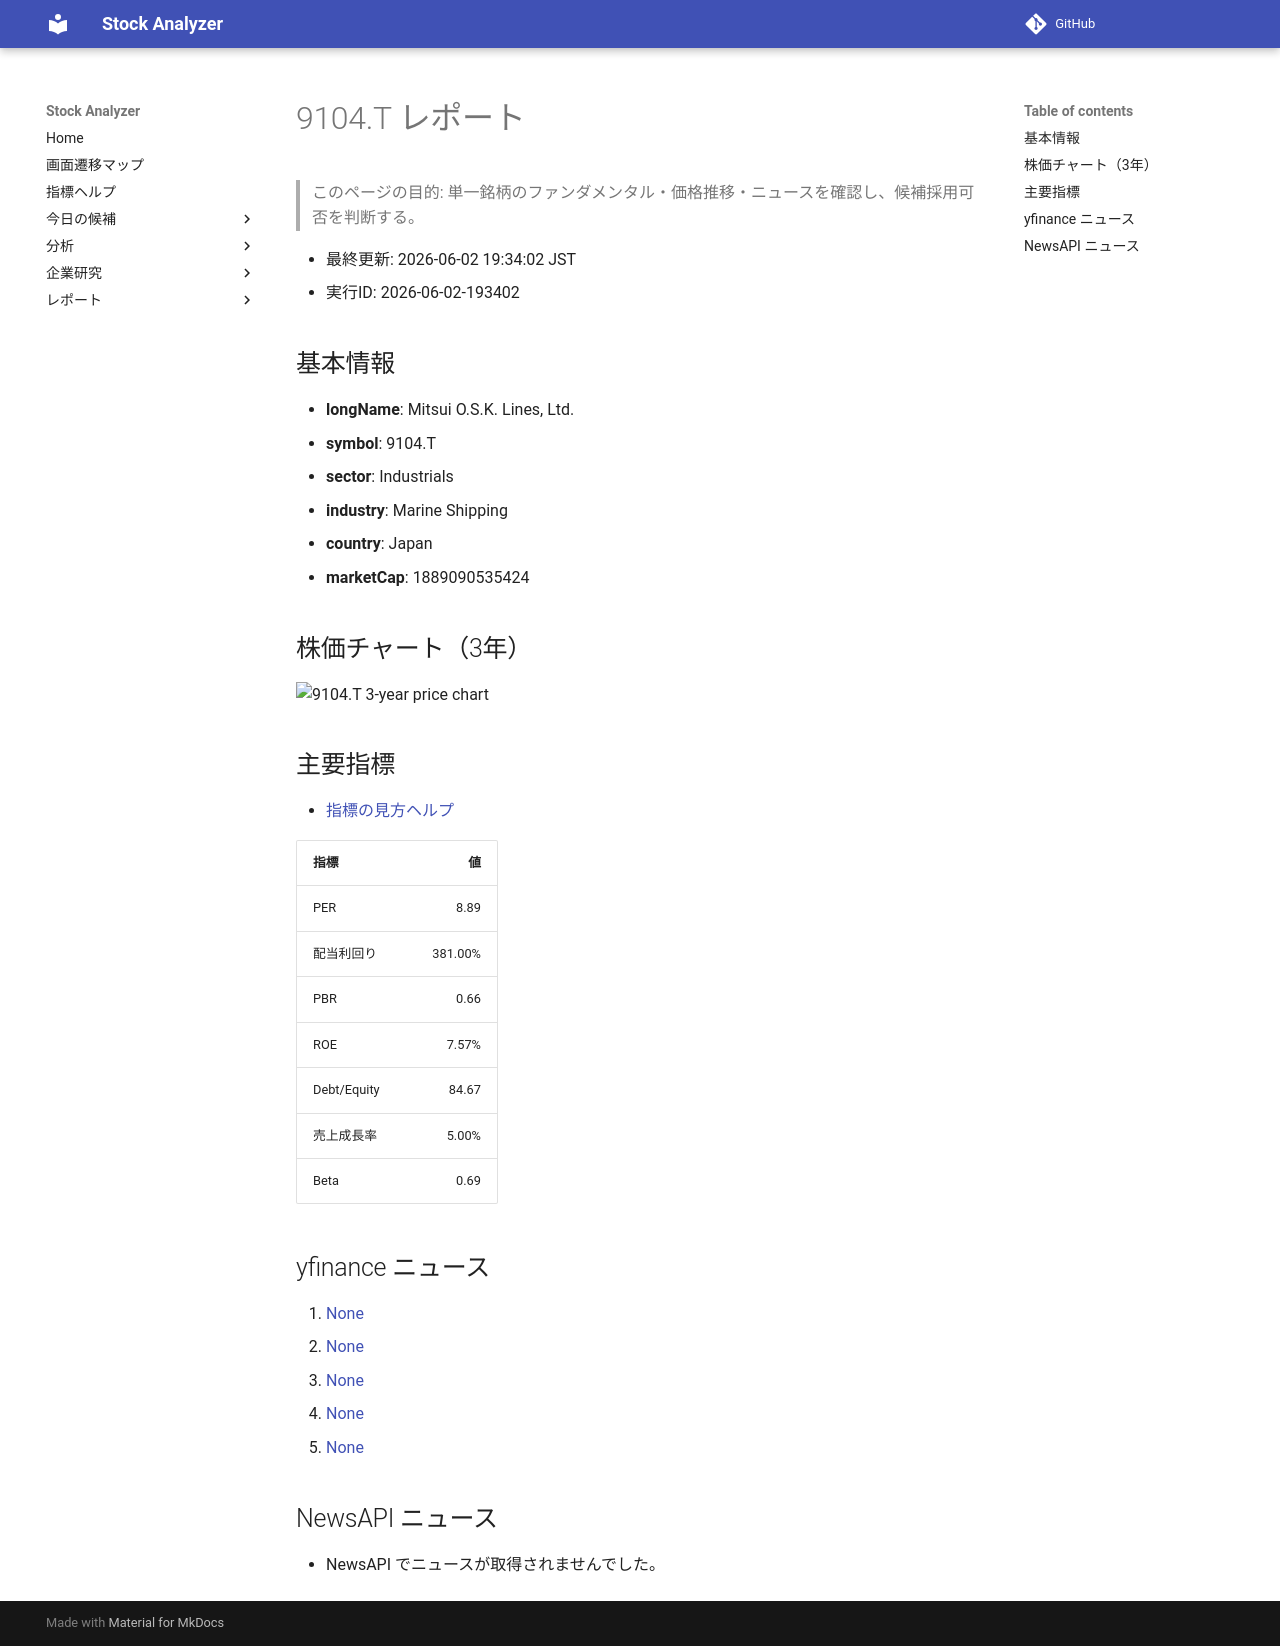

repository: Yumi-note/Making-APP · page: reports/2026-06-02/193402/9104_T/index.html · generator: mkdocs

# 9104.T レポート

> このページの目的: 単一銘柄のファンダメンタル・価格推移・ニュースを確認し、候補採用可否を判断する。

- 最終更新: 2026-06-02 19:34:02 JST
- 実行ID: 2026-06-02-193402

## 基本情報

- **longName**: Mitsui O.S.K. Lines, Ltd.
- **symbol**: 9104.T
- **sector**: Industrials
- **industry**: Marine Shipping
- **country**: Japan
- **marketCap**: 1889090535424

## 株価チャート（3年）

![9104.T 3-year price chart](9104_T_3y.png)

## 主要指標

- [指標の見方ヘルプ](../../../../indicators.md)

| 指標 | 値 |
|---|---:|
| PER | 8.89 |
| 配当利回り | 381.00% |
| PBR | 0.66 |
| ROE | 7.57% |
| Debt/Equity | 84.67 |
| 売上成長率 | 5.00% |
| Beta | 0.69 |

## yfinance ニュース

1. [None](None)
2. [None](None)
3. [None](None)
4. [None](None)
5. [None](None)

## NewsAPI ニュース

- NewsAPI でニュースが取得されませんでした。
